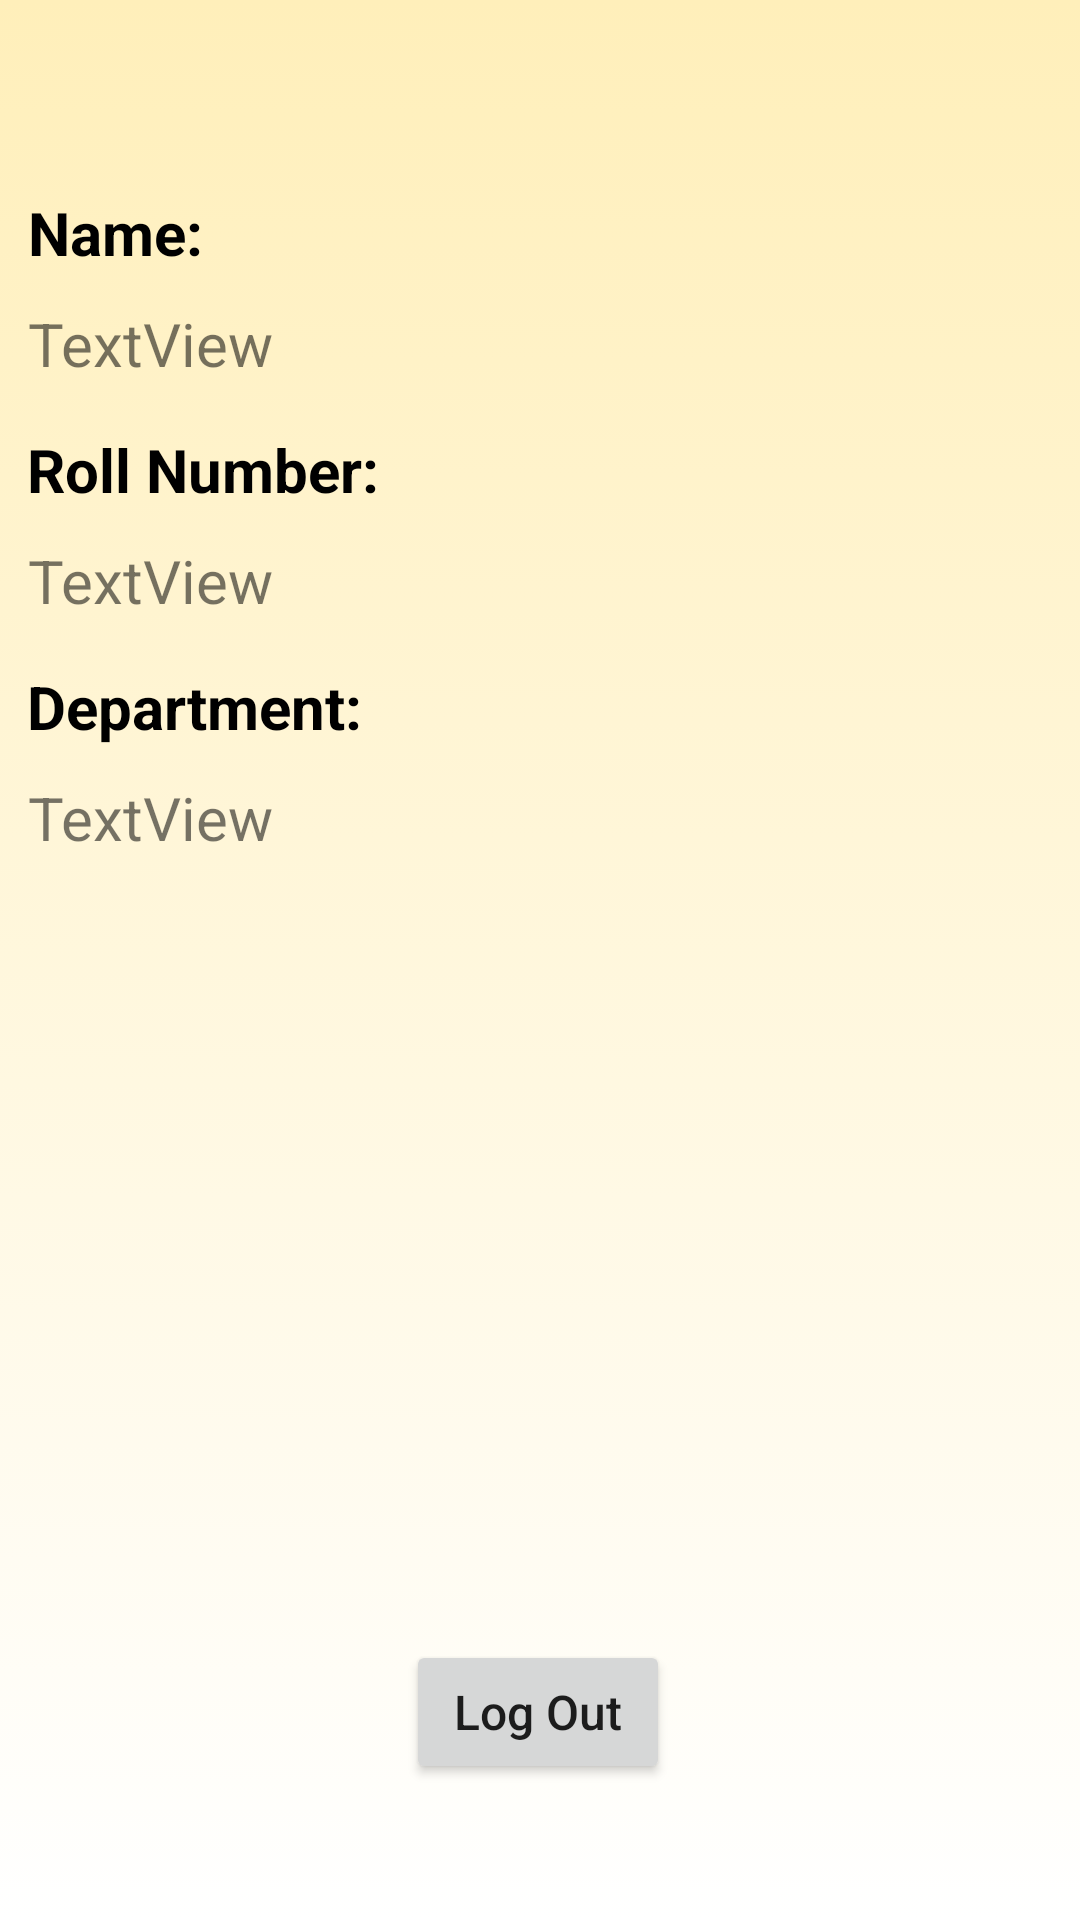

The Android layout XML behind this screen, and the referenced resources:
<!-- AndroidManifest.xml: application theme Theme.GatePassSystem -->
<!-- res/layout/activity_profile.xml -->
<?xml version="1.0" encoding="utf-8"?>
<androidx.constraintlayout.widget.ConstraintLayout xmlns:android="http://schemas.android.com/apk/res/android"
    xmlns:app="http://schemas.android.com/apk/res-auto"
    xmlns:tools="http://schemas.android.com/tools"
    android:layout_width="match_parent"
    android:layout_height="match_parent"
    android:background="@drawable/background_colour_gradient"
    tools:context=".Profile_Activity">

    <Button
        android:id="@+id/logOutbutton"
        android:layout_width="wrap_content"
        android:layout_height="wrap_content"
        android:layout_marginBottom="20dp"
        android:text="Log Out"
        android:textAllCaps="false"
        android:textSize="16sp"
        app:layout_constraintBottom_toBottomOf="parent"
        app:layout_constraintEnd_toEndOf="parent"
        app:layout_constraintHorizontal_bias="0.498"
        app:layout_constraintStart_toStartOf="parent"
        app:layout_constraintTop_toBottomOf="@+id/textView6"
        app:layout_constraintVertical_bias="0.922" />

    <TextView
        android:id="@+id/textView3"
        android:layout_width="wrap_content"
        android:layout_height="wrap_content"
        android:layout_marginTop="64dp"
        android:text="Name:"
        android:textColor="@color/black"
        android:textStyle="bold"
        android:textSize="20sp"
        app:layout_constraintEnd_toEndOf="parent"
        app:layout_constraintHorizontal_bias="0.031"
        app:layout_constraintStart_toStartOf="parent"
        app:layout_constraintTop_toTopOf="parent" />

    <TextView
        android:id="@+id/textView5"
        android:layout_width="wrap_content"
        android:layout_height="wrap_content"
        android:layout_marginTop="15dp"
        android:text="Roll Number:"
        android:textColor="@color/black"
        android:textStyle="bold"
        android:textSize="20sp"
        app:layout_constraintEnd_toEndOf="parent"
        app:layout_constraintHorizontal_bias="0.037"
        app:layout_constraintStart_toStartOf="parent"
        app:layout_constraintTop_toBottomOf="@+id/nameTextView" />

    <TextView
        android:id="@+id/textView6"
        android:layout_width="wrap_content"
        android:layout_height="wrap_content"
        android:layout_marginTop="15dp"
        android:text="Department:"
        android:textColor="@color/black"
        android:textStyle="bold"
        android:textSize="20sp"
        app:layout_constraintEnd_toEndOf="parent"
        app:layout_constraintHorizontal_bias="0.036"
        app:layout_constraintStart_toStartOf="parent"
        app:layout_constraintTop_toBottomOf="@+id/rollNoTextView" />

    <TextView
        android:id="@+id/nameTextView"
        android:layout_width="wrap_content"
        android:layout_height="wrap_content"
        android:layout_marginTop="10dp"
        android:text="TextView"
        android:textSize="20sp"
        app:layout_constraintEnd_toEndOf="parent"
        app:layout_constraintHorizontal_bias="0.033"
        app:layout_constraintStart_toStartOf="parent"
        app:layout_constraintTop_toBottomOf="@+id/textView3" />

    <TextView
        android:id="@+id/rollNoTextView"
        android:layout_width="wrap_content"
        android:layout_height="wrap_content"
        android:layout_marginTop="10dp"
        android:text="TextView"
        android:textSize="20sp"
        app:layout_constraintEnd_toEndOf="parent"
        app:layout_constraintHorizontal_bias="0.033"
        app:layout_constraintStart_toStartOf="parent"
        app:layout_constraintTop_toBottomOf="@+id/textView5" />

    <TextView
        android:id="@+id/deptTextView"
        android:layout_width="wrap_content"
        android:layout_height="wrap_content"
        android:layout_marginTop="10dp"
        android:text="TextView"
        android:textSize="20sp"
        app:layout_constraintEnd_toEndOf="parent"
        app:layout_constraintHorizontal_bias="0.033"
        app:layout_constraintStart_toStartOf="parent"
        app:layout_constraintTop_toBottomOf="@+id/textView6" />
</androidx.constraintlayout.widget.ConstraintLayout>
<!-- resources referenced by this layout -->
<resources>
  <!-- drawable background_colour_gradient (drawable) -->
  <?xml version="1.0" encoding="utf-8"?>
  <selector xmlns:android="http://schemas.android.com/apk/res/android">
      <item>
          <shape>
              <gradient
                  android:angle="60"
                  android:startColor="#FFEFBA"
                  android:endColor="#FFFFFF"
                  android:type="linear"/>
          </shape>
      </item>
  
  </selector>
  <style name="Theme.GatePassSystem" parent="Theme.MaterialComponents.DayNight.NoActionBar">
          
          <item name="colorPrimary">@color/purple_500</item>
          <item name="colorPrimaryVariant">@color/purple_700</item>
          <item name="colorOnPrimary">@color/white</item>
          
          <item name="colorSecondary">@color/teal_200</item>
          <item name="colorSecondaryVariant">@color/teal_700</item>
          <item name="colorOnSecondary">@color/black</item>
          
          <item name="android:statusBarColor" tools:targetApi="l">?attr/colorPrimaryVariant</item>
          
      </style>
  <!-- not gathered from this repository: default colours our renderer supplied (Android Studio template values) -->
  <color name="purple_500">#FF6200EE</color>
  <color name="purple_700">#FF3700B3</color>
  <color name="teal_200">#FF03DAC5</color>
  <color name="teal_700">#FF018786</color>
  <color name="black">#FF000000</color>
  <color name="white">#FFFFFFFF</color>
</resources>
